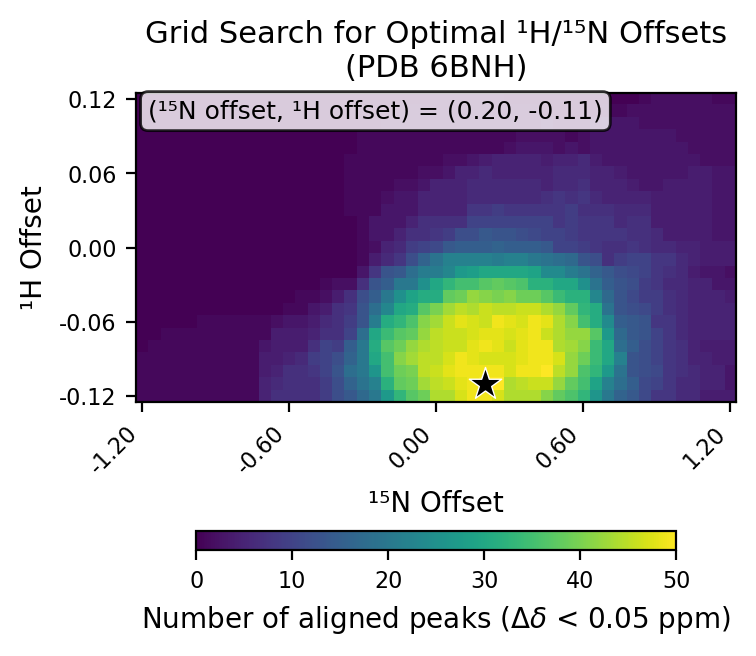

Source data for this figure (header and first rows):
# h_min, -0.12
# h_max, 0.12
# h_step, 0.01
# n_min, -1.2
# n_max, 1.2
# n_step, 0.05
# cutoff, 0.05
h_values, -0.12, -0.11, -0.1, -0.09, -0.08, -0.07, -0.06, -0.05, -0.04, -0.03, -0.02, -0.01, 0.0, 0.01, 0.02, 0.03, 0.04, 0.05, 0.06, 0.07, 0.08, 0.09, 0.1
n_values, -1.2, -1.15, -1.1, -1.05, -1.0, -0.95, -0.9, -0.85, -0.8, -0.75, -0.7, -0.65, -0.6, -0.55, -0.5, -0.45, -0.4, -0.35, -0.3, -0.25, -0.2, -0.15, -0.1
-0.12, 1, 1, 1, 1, 1, 1, 1, 1, 1, 1, 5, 7, 7, 7, 7, 9, 12, 14, 17, 20, 27, 33, 37
-0.11, 1, 1, 1, 1, 1, 1, 1, 1, 1, 1, 5, 6, 7, 7, 7, 9, 12, 16, 19, 22, 32, 38, 39
-0.1, 1, 1, 1, 1, 1, 1, 1, 1, 1, 1, 4, 5, 7, 7, 8, 10, 13, 18, 20, 26, 35, 39, 40
-0.09, 1, 1, 1, 1, 1, 1, 1, 1, 1, 1, 4, 4, 5, 6, 9, 10, 12, 16, 20, 30, 35, 41, 43
-0.08, 0, 1, 1, 1, 1, 1, 1, 1, 1, 1, 3, 4, 4, 4, 7, 10, 9, 15, 20, 31, 37, 39, 42
-0.07, 0, 0, 1, 1, 1, 1, 1, 1, 1, 1, 1, 4, 4, 4, 5, 7, 7, 10, 18, 30, 34, 37, 38
-0.06, 0, 0, 0, 0, 0, 1, 1, 1, 1, 1, 1, 2, 3, 3, 4, 6, 7, 9, 13, 21, 31, 33, 36
-0.05, 0, 0, 0, 0, 0, 0, 0, 0, 0, 0, 0, 0, 1, 1, 3, 4, 7, 8, 13, 18, 23, 30, 31
-0.04, 0, 0, 0, 0, 0, 0, 0, 0, 0, 0, 0, 0, 0, 1, 1, 2, 4, 7, 12, 15, 20, 25, 29
-0.03, 0, 0, 0, 0, 0, 0, 0, 0, 0, 0, 0, 0, 0, 0, 0, 1, 2, 2, 7, 13, 15, 20, 20
-0.02, 0, 0, 0, 0, 0, 0, 0, 0, 0, 0, 0, 0, 0, 0, 0, 0, 0, 0, 3, 8, 13, 14, 18
-0.01, 0, 0, 0, 0, 0, 0, 0, 0, 0, 0, 0, 0, 0, 0, 0, 0, 0, 0, 1, 4, 6, 8, 12
0.0, 0, 0, 0, 0, 0, 0, 0, 0, 0, 0, 0, 0, 0, 0, 0, 0, 0, 0, 1, 2, 5, 6, 9
0.01, 0, 0, 0, 0, 0, 0, 0, 0, 0, 0, 0, 0, 0, 0, 0, 0, 0, 0, 1, 3, 3, 5, 7
0.02, 0, 0, 0, 0, 0, 0, 0, 0, 0, 0, 0, 0, 0, 0, 0, 0, 0, 0, 1, 3, 3, 3, 5
0.03, 0, 0, 0, 0, 0, 0, 0, 0, 0, 0, 0, 0, 0, 0, 0, 0, 0, 1, 1, 1, 3, 3, 3
0.04, 0, 0, 0, 0, 0, 0, 0, 0, 0, 0, 0, 0, 0, 0, 0, 0, 0, 1, 1, 1, 2, 3, 3
0.05, 0, 0, 0, 0, 0, 0, 0, 0, 0, 0, 0, 0, 0, 0, 0, 0, 0, 1, 1, 1, 1, 2, 2
0.06, 0, 0, 0, 0, 0, 0, 0, 0, 0, 0, 0, 0, 0, 0, 0, 0, 0, 1, 1, 1, 1, 1, 1
0.07, 0, 0, 0, 0, 0, 0, 0, 0, 0, 0, 0, 0, 0, 0, 0, 0, 0, 1, 1, 1, 1, 1, 1
0.08, 0, 0, 0, 0, 0, 0, 0, 0, 0, 0, 0, 0, 0, 0, 0, 0, 0, 0, 1, 1, 1, 1, 1
0.09, 0, 0, 0, 0, 0, 0, 0, 0, 0, 0, 0, 0, 0, 0, 0, 0, 0, 0, 1, 1, 1, 1, 1
0.1, 0, 0, 0, 0, 0, 0, 0, 0, 0, 0, 0, 0, 0, 0, 0, 0, 0, 0, 0, 0, 1, 1, 1
0.11, 0, 0, 0, 0, 0, 0, 0, 0, 0, 0, 0, 0, 0, 0, 0, 0, 0, 0, 0, 0, 0, 1, 1
0.12, 0, 0, 0, 0, 0, 0, 0, 0, 0, 0, 0, 0, 0, 0, 0, 0, 0, 0, 0, 0, 0, 0, 0
best_n_offset, 0.2
best_h_offset, -0.11
best_count, 50
